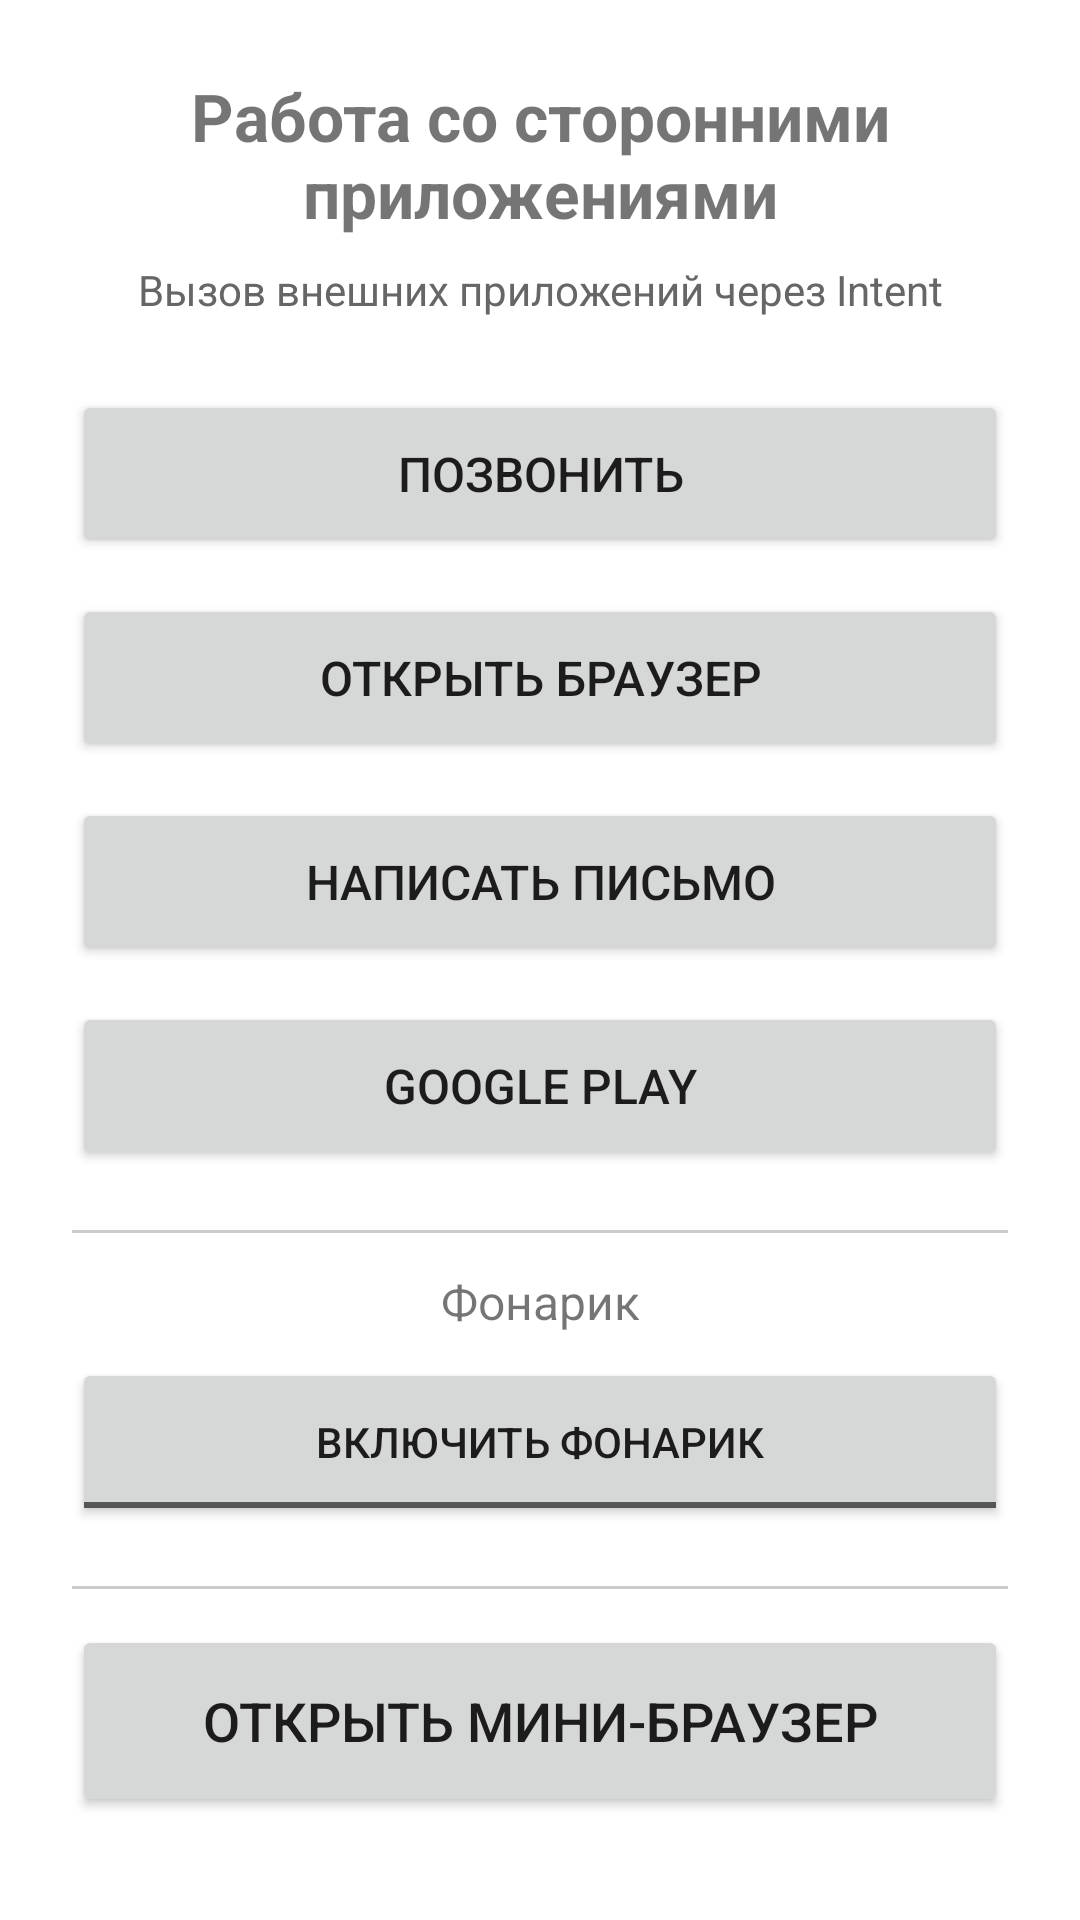

Layout XML and referenced resources for this Android screen:
<!-- AndroidManifest.xml: application theme Theme.Navigation11 -->
<!-- res/layout/activity_main.xml -->
<?xml version="1.0" encoding="utf-8"?>
<ScrollView xmlns:android="http://schemas.android.com/apk/res/android"
    android:layout_width="match_parent"
    android:layout_height="match_parent">

    <LinearLayout
        android:layout_width="match_parent"
        android:layout_height="wrap_content"
        android:gravity="center_horizontal"
        android:orientation="vertical"
        android:padding="24dp">

        <TextView
            android:layout_width="match_parent"
            android:layout_height="wrap_content"
            android:text="@string/main_title"
            android:textAlignment="center"
            android:textSize="22sp"
            android:textStyle="bold" />

        <TextView
            android:layout_width="match_parent"
            android:layout_height="wrap_content"
            android:layout_marginTop="8dp"
            android:layout_marginBottom="24dp"
            android:text="@string/main_subtitle"
            android:textAlignment="center"
            android:textColor="#666666"
            android:textSize="14sp" />

        <Button
            android:id="@+id/btnPhone"
            android:layout_width="match_parent"
            android:layout_height="56dp"
            android:text="@string/btn_phone"
            android:textSize="16sp" />

        <Button
            android:id="@+id/btnBrowser"
            android:layout_width="match_parent"
            android:layout_height="56dp"
            android:layout_marginTop="12dp"
            android:text="@string/btn_browser"
            android:textSize="16sp" />

        <Button
            android:id="@+id/btnEmail"
            android:layout_width="match_parent"
            android:layout_height="56dp"
            android:layout_marginTop="12dp"
            android:text="@string/btn_email"
            android:textSize="16sp" />

        <Button
            android:id="@+id/btnMarket"
            android:layout_width="match_parent"
            android:layout_height="56dp"
            android:layout_marginTop="12dp"
            android:text="@string/btn_market"
            android:textSize="16sp" />

        <View
            android:layout_width="match_parent"
            android:layout_height="1dp"
            android:layout_marginTop="20dp"
            android:layout_marginBottom="12dp"
            android:background="#CCCCCC" />

        <TextView
            android:layout_width="match_parent"
            android:layout_height="wrap_content"
            android:layout_marginBottom="8dp"
            android:text="@string/label_flashlight"
            android:textAlignment="center"
            android:textSize="16sp" />

        <ToggleButton
            android:id="@+id/toggleFlash"
            android:layout_width="match_parent"
            android:layout_height="56dp"
            android:textOff="@string/flash_off"
            android:textOn="@string/flash_on" />

        <View
            android:layout_width="match_parent"
            android:layout_height="1dp"
            android:layout_marginTop="20dp"
            android:layout_marginBottom="12dp"
            android:background="#CCCCCC" />

        <Button
            android:id="@+id/btnWebView"
            android:layout_width="match_parent"
            android:layout_height="64dp"
            android:text="@string/btn_open_browser"
            android:textSize="18sp" />

    </LinearLayout>
</ScrollView>
<!-- resources referenced by this layout -->
<resources>
  <string name="btn_browser">Открыть браузер</string>
  <string name="btn_email">Написать письмо</string>
  <string name="btn_market">Google Play</string>
  <string name="btn_open_browser">Открыть мини-браузер</string>
  <string name="btn_phone">Позвонить</string>
  <string name="flash_off">Включить фонарик</string>
  <string name="flash_on">Выключить фонарик</string>
  <string name="label_flashlight">Фонарик</string>
  <string name="main_subtitle">Вызов внешних приложений через Intent</string>
  <string name="main_title">Работа со сторонними приложениями</string>
  <style name="Theme.Navigation11" parent="Theme.MaterialComponents.Light.DarkActionBar">
          <item name="colorPrimary">@color/purple_500</item>
          <item name="colorPrimaryVariant">@color/purple_700</item>
          <item name="colorOnPrimary">@color/white</item>
          <item name="colorSecondary">@color/teal_200</item>
          <item name="colorSecondaryVariant">@color/teal_700</item>
          <item name="colorOnSecondary">@color/black</item>
      </style>
  <!-- not gathered from this repository: default colours our renderer supplied (Android Studio template values) -->
  <color name="purple_500">#FF6200EE</color>
  <color name="purple_700">#FF3700B3</color>
  <color name="teal_200">#FF03DAC5</color>
  <color name="teal_700">#FF018786</color>
  <color name="black">#FF000000</color>
  <color name="white">#FFFFFFFF</color>
</resources>
